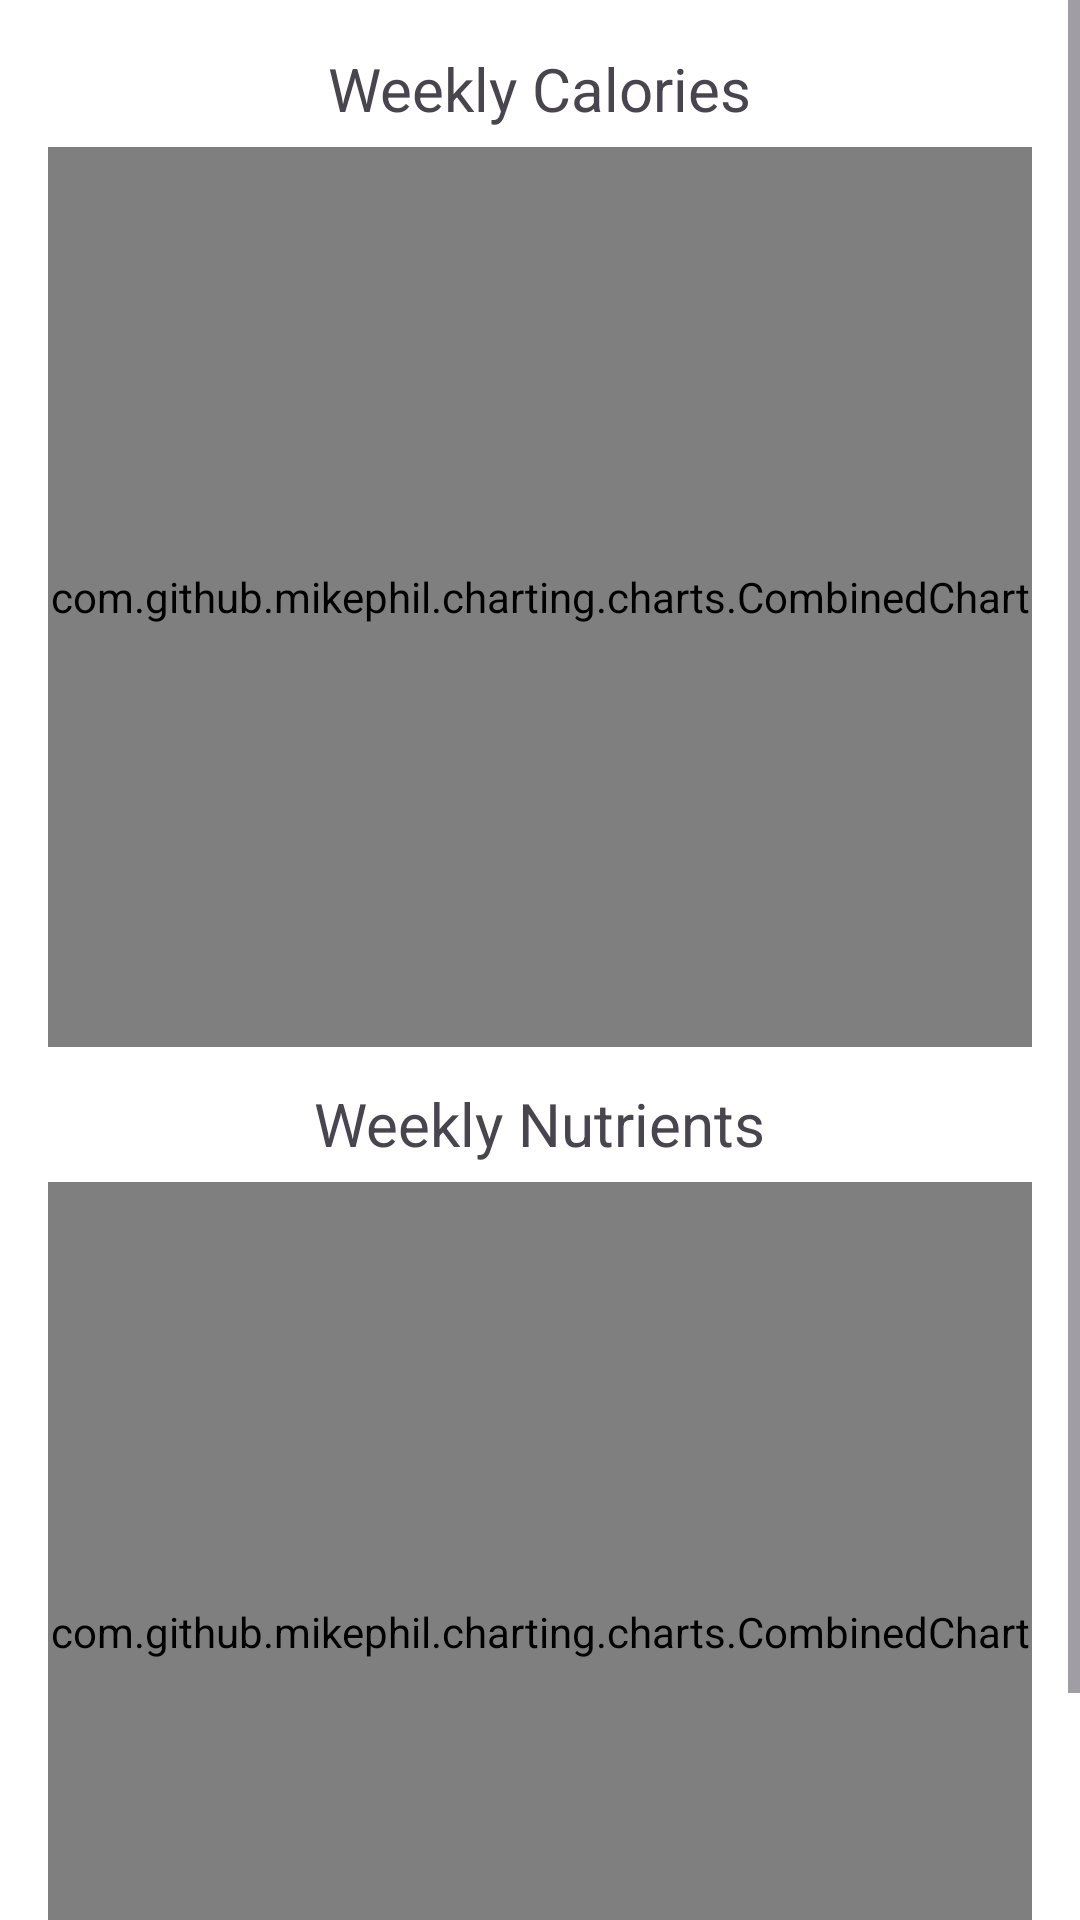

The Android layout XML behind this screen, and the referenced resources:
<!-- AndroidManifest.xml: application theme Theme.CalorieCalc -->
<!-- res/layout/fragment_statistic.xml -->
<ScrollView
    xmlns:android="http://schemas.android.com/apk/res/android"
    android:layout_width="match_parent"
    android:layout_height="match_parent">

    <LinearLayout
        android:layout_width="match_parent"
        android:layout_height="wrap_content"
        android:orientation="vertical"
        android:padding="16dp">

        
        <TextView
            android:layout_width="wrap_content"
            android:layout_height="wrap_content"
            android:text="Weekly Calories"
            android:textSize="20sp"
            android:layout_gravity="center"
            android:paddingBottom="6dp" />

        <com.github.mikephil.charting.charts.CombinedChart
            android:id="@+id/barChart"
            android:layout_width="match_parent"
            android:layout_height="300dp"
            android:layout_marginBottom="12dp" />

        
        <TextView
            android:layout_width="wrap_content"
            android:layout_height="wrap_content"
            android:text="Weekly Nutrients"
            android:textSize="20sp"
            android:layout_gravity="center"
            android:paddingBottom="6dp" />

        <com.github.mikephil.charting.charts.CombinedChart
            android:id="@+id/nutrientsChart"
            android:layout_width="match_parent"
            android:layout_height="300dp"
            android:layout_marginBottom="16dp" />
    </LinearLayout>
</ScrollView>
<!-- resources referenced by this layout -->
<resources>
  <style name="Theme.CalorieCalc" parent="Theme.Material3.DayNight.NoActionBar">
  
          
          <item name="searchViewStyle">@style/Widget.Material3.SearchBar</item>
          <item name="colorPrimary">@color/purple_500</item>
          <item name="colorPrimaryVariant">@color/purple_700</item>
          <item name="colorOnPrimary">@color/white</item>
          
          <item name="colorSecondary">@color/teal_200</item>
          <item name="colorSecondaryVariant">@color/teal_700</item>
          <item name="colorOnSecondary">@color/black</item>
          
          <item name="android:statusBarColor">?attr/colorPrimaryVariant</item>
          
          <item name="android:colorBackground">#FFFFFF</item>
          <item name="colorSurface">#FAFAFA</item>
  
      </style>
  <color name="purple_500">#FF6200EE</color>
  <color name="purple_700">#FF3700B3</color>
  <color name="white">#FFFFFFFF</color>
  <color name="teal_200">#FF03DAC5</color>
  <color name="teal_700">#FF018786</color>
  <color name="black">#FF000000</color>
</resources>
